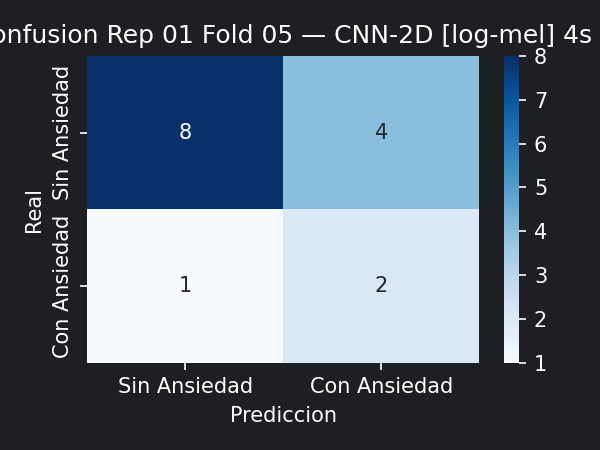

Values plotted in this chart, from the file beside it:
8, 4
1, 2
